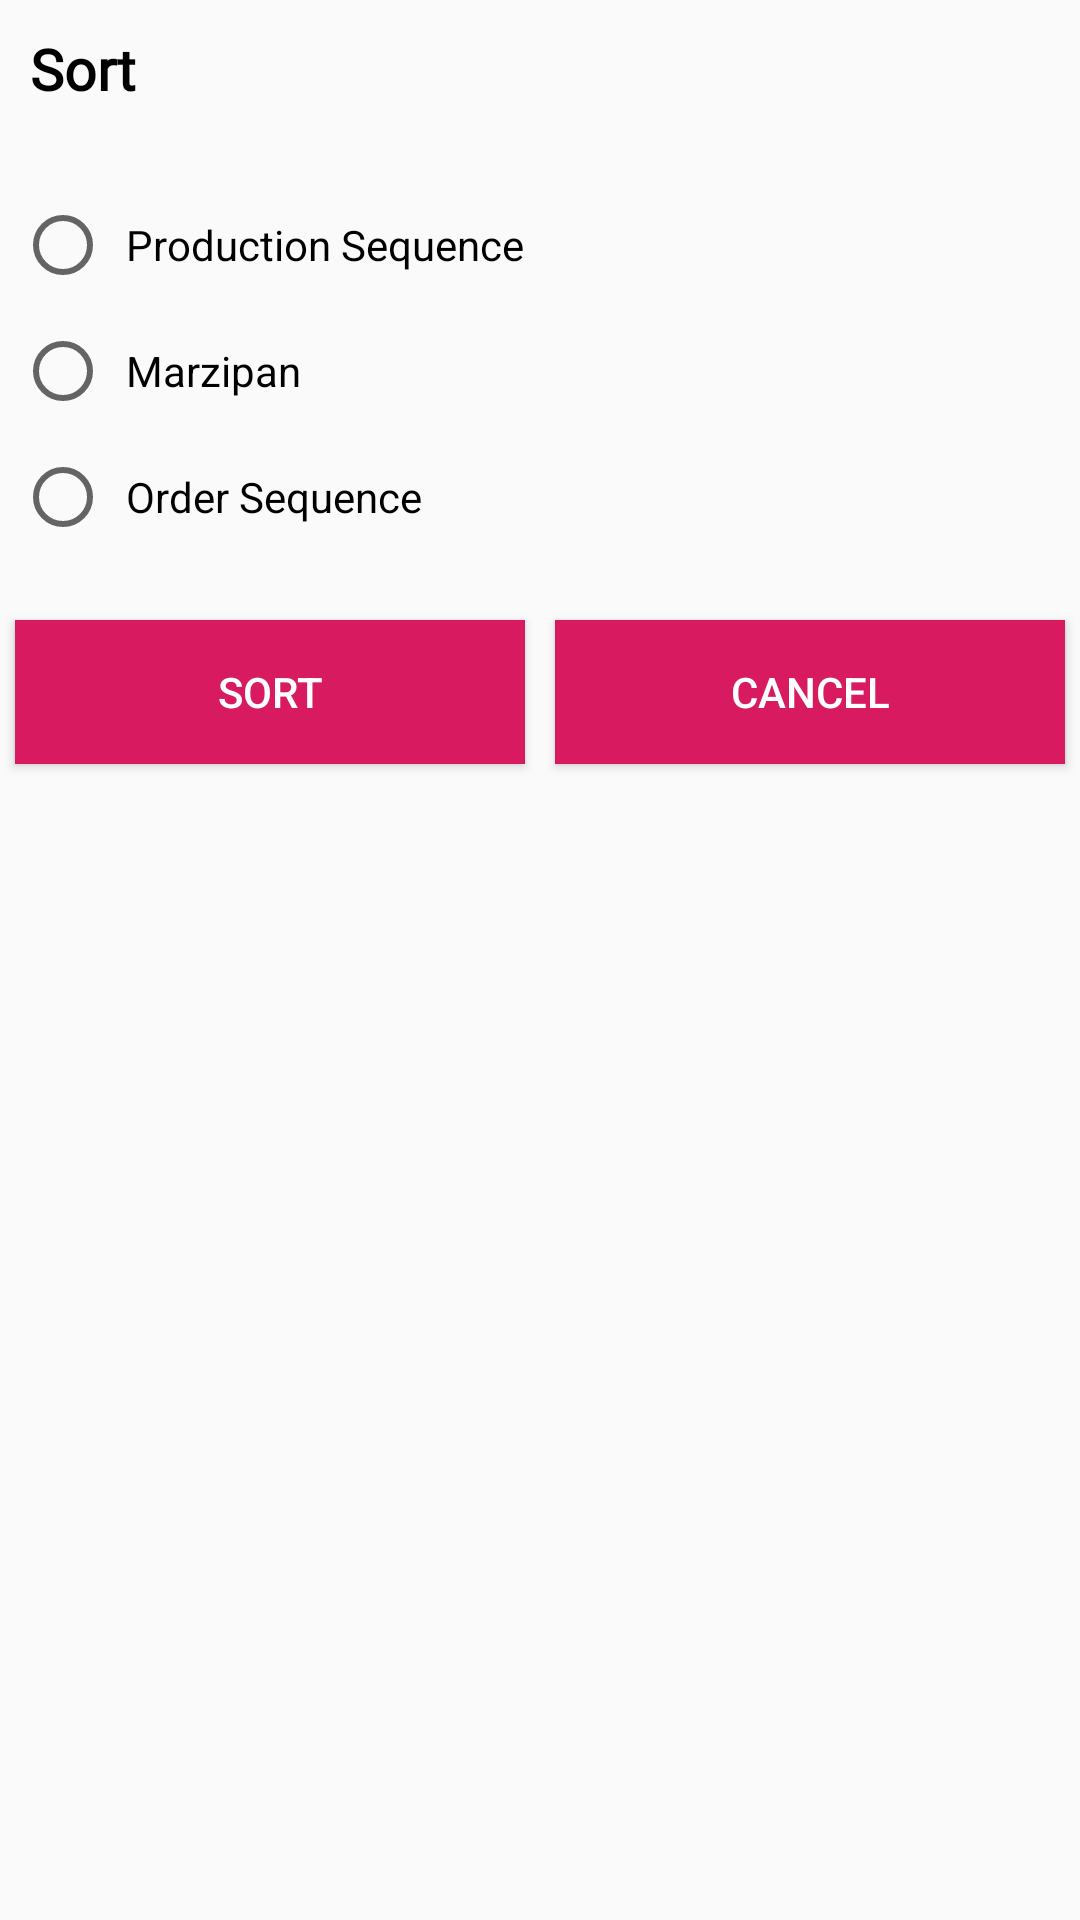

This screen was rendered from an Android layout file. Write that file and the resources it references.
<!-- AndroidManifest.xml: application theme AppTheme -->
<!-- res/layout/dialog_sort.xml -->
<?xml version="1.0" encoding="utf-8"?>
<LinearLayout xmlns:android="http://schemas.android.com/apk/res/android"
    android:layout_width="match_parent"
    android:layout_height="match_parent"
    android:orientation="vertical">

    <LinearLayout
        android:id="@+id/llHeader"
        android:layout_width="match_parent"
        android:layout_height="wrap_content"
        android:gravity="center_vertical"
        android:orientation="horizontal">

        <TextView
            android:layout_width="match_parent"
            android:layout_height="wrap_content"
            android:layout_margin="5dp"
            android:layout_weight="1"
            android:fontFamily="@font/sofiapro_light"
            android:padding="5dp"
            android:text="Sort"
            android:textColor="@color/colorBlack"
            android:textSize="19sp"
            android:textStyle="bold" />

        <ImageView
            android:id="@+id/ivClose"
            android:layout_width="35dp"
            android:layout_height="35dp"
            android:layout_marginRight="10dp"
            android:src="@drawable/ic_close" />

    </LinearLayout>

    <RadioGroup
        android:layout_width="match_parent"
        android:layout_height="wrap_content"
        android:layout_marginTop="15dp"
        android:layout_marginBottom="15dp"
        android:orientation="vertical">


        <RadioButton
            android:id="@+id/rbProdSeq"
            android:layout_width="match_parent"
            android:layout_height="wrap_content"
            android:layout_margin="5dp"
            android:padding="5dp"
            android:text="Production Sequence" />

        <RadioButton
            android:id="@+id/rbMargipan"
            android:layout_width="match_parent"
            android:layout_height="wrap_content"
            android:layout_margin="5dp"
            android:padding="5dp"
            android:text="Marzipan" />

        <RadioButton
            android:id="@+id/rbOrderSeq"
            android:layout_width="match_parent"
            android:layout_height="wrap_content"
            android:layout_margin="5dp"
            android:padding="5dp"
            android:text="Order Sequence" />


    </RadioGroup>

    <LinearLayout
        android:layout_width="match_parent"
        android:layout_height="wrap_content"
        android:orientation="horizontal">

        <Button
            android:id="@+id/btnSort"
            android:layout_width="match_parent"
            android:layout_height="wrap_content"
            android:layout_margin="5dp"
            android:layout_weight="1"
            android:background="@color/colorAccent"
            android:text="Sort"
            android:textColor="@color/colorWhite" />

        <Button
            android:id="@+id/btnCancel"
            android:layout_width="match_parent"
            android:layout_height="wrap_content"
            android:layout_margin="5dp"
            android:layout_weight="1"
            android:background="@color/colorAccent"
            android:text="Cancel"
            android:textColor="@color/colorWhite" />

    </LinearLayout>

</LinearLayout>
<!-- resources referenced by this layout -->
<resources>
  <color name="colorAccent">#D81B60</color>
  <color name="colorBlack">#000000</color>
  <color name="colorWhite">#FFFFFF</color>
  <style name="AppTheme" parent="Theme.AppCompat.Light.DarkActionBar">
          
          <item name="colorPrimary">@color/colorPrimary</item>
          <item name="colorPrimaryDark">@color/colorPrimaryDark</item>
          <item name="colorAccent">@color/colorAccent</item>
      </style>
  <color name="colorPrimary">#FF4081</color>
  <color name="colorPrimaryDark">#d4336a</color>
</resources>
